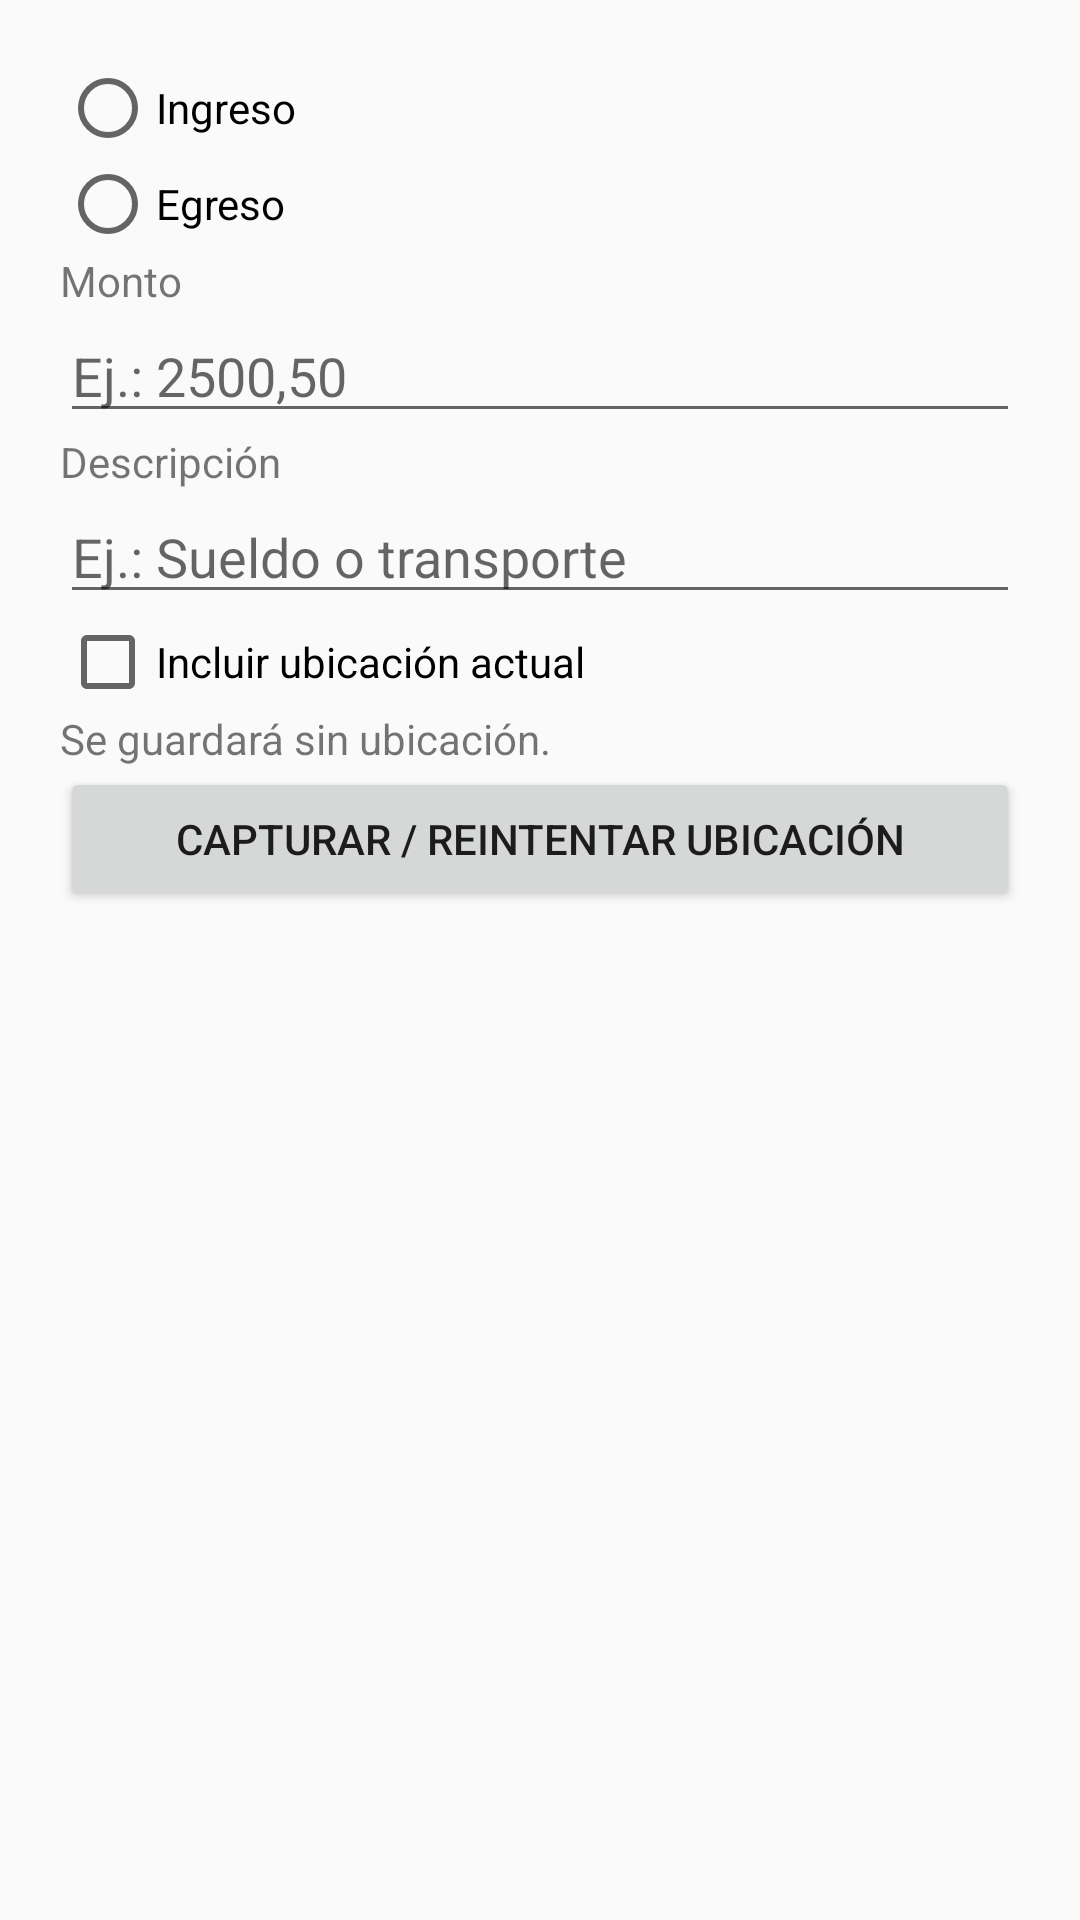

The Android layout XML behind this screen, and the referenced resources:
<!-- AndroidManifest.xml: application theme android:Theme.Material.Light.NoActionBar -->
<!-- res/layout/dialog_movimiento.xml -->
<?xml version="1.0" encoding="utf-8"?>
<ScrollView xmlns:android="http://schemas.android.com/apk/res/android" android:layout_width="match_parent" android:layout_height="wrap_content">
    <LinearLayout android:layout_width="match_parent" android:layout_height="wrap_content" android:orientation="vertical" android:padding="20dp">
        <RadioGroup android:id="@+id/tipo" android:layout_width="match_parent" android:layout_height="wrap_content">
            <RadioButton android:id="@+id/ingreso" android:layout_width="match_parent" android:layout_height="wrap_content" android:text="Ingreso" />
            <RadioButton android:id="@+id/egreso" android:layout_width="match_parent" android:layout_height="wrap_content" android:text="Egreso" />
        </RadioGroup>
        <TextView android:layout_width="match_parent" android:layout_height="wrap_content" android:text="Monto" android:labelFor="@+id/monto" />
        <EditText android:id="@id/monto" android:layout_width="match_parent" android:layout_height="wrap_content" android:inputType="numberDecimal|numberSigned" android:digits="0123456789.,-" android:maxLines="1" android:hint="Ej.: 2500,50" />
        <TextView android:id="@+id/error_movimiento" android:layout_width="match_parent" android:layout_height="wrap_content" android:visibility="gone" android:accessibilityLiveRegion="polite" android:paddingBottom="8dp" />
        <TextView android:layout_width="match_parent" android:layout_height="wrap_content" android:text="Descripción" android:labelFor="@+id/descripcion" />
        <EditText android:id="@id/descripcion" android:layout_width="match_parent" android:layout_height="wrap_content" android:inputType="textCapSentences" android:hint="Ej.: Sueldo o transporte" />
        <CheckBox android:id="@+id/incluir_ubicacion" android:layout_width="match_parent" android:layout_height="wrap_content" android:text="Incluir ubicación actual" />
        <TextView android:id="@+id/estado_ubicacion" android:layout_width="match_parent" android:layout_height="wrap_content" android:text="Se guardará sin ubicación." android:accessibilityLiveRegion="polite" />
        <Button android:id="@+id/reintentar_ubicacion" android:layout_width="match_parent" android:layout_height="wrap_content" android:text="Capturar / reintentar ubicación" />
    </LinearLayout>
</ScrollView>
<!-- resources referenced by this layout -->
<resources>

</resources>
